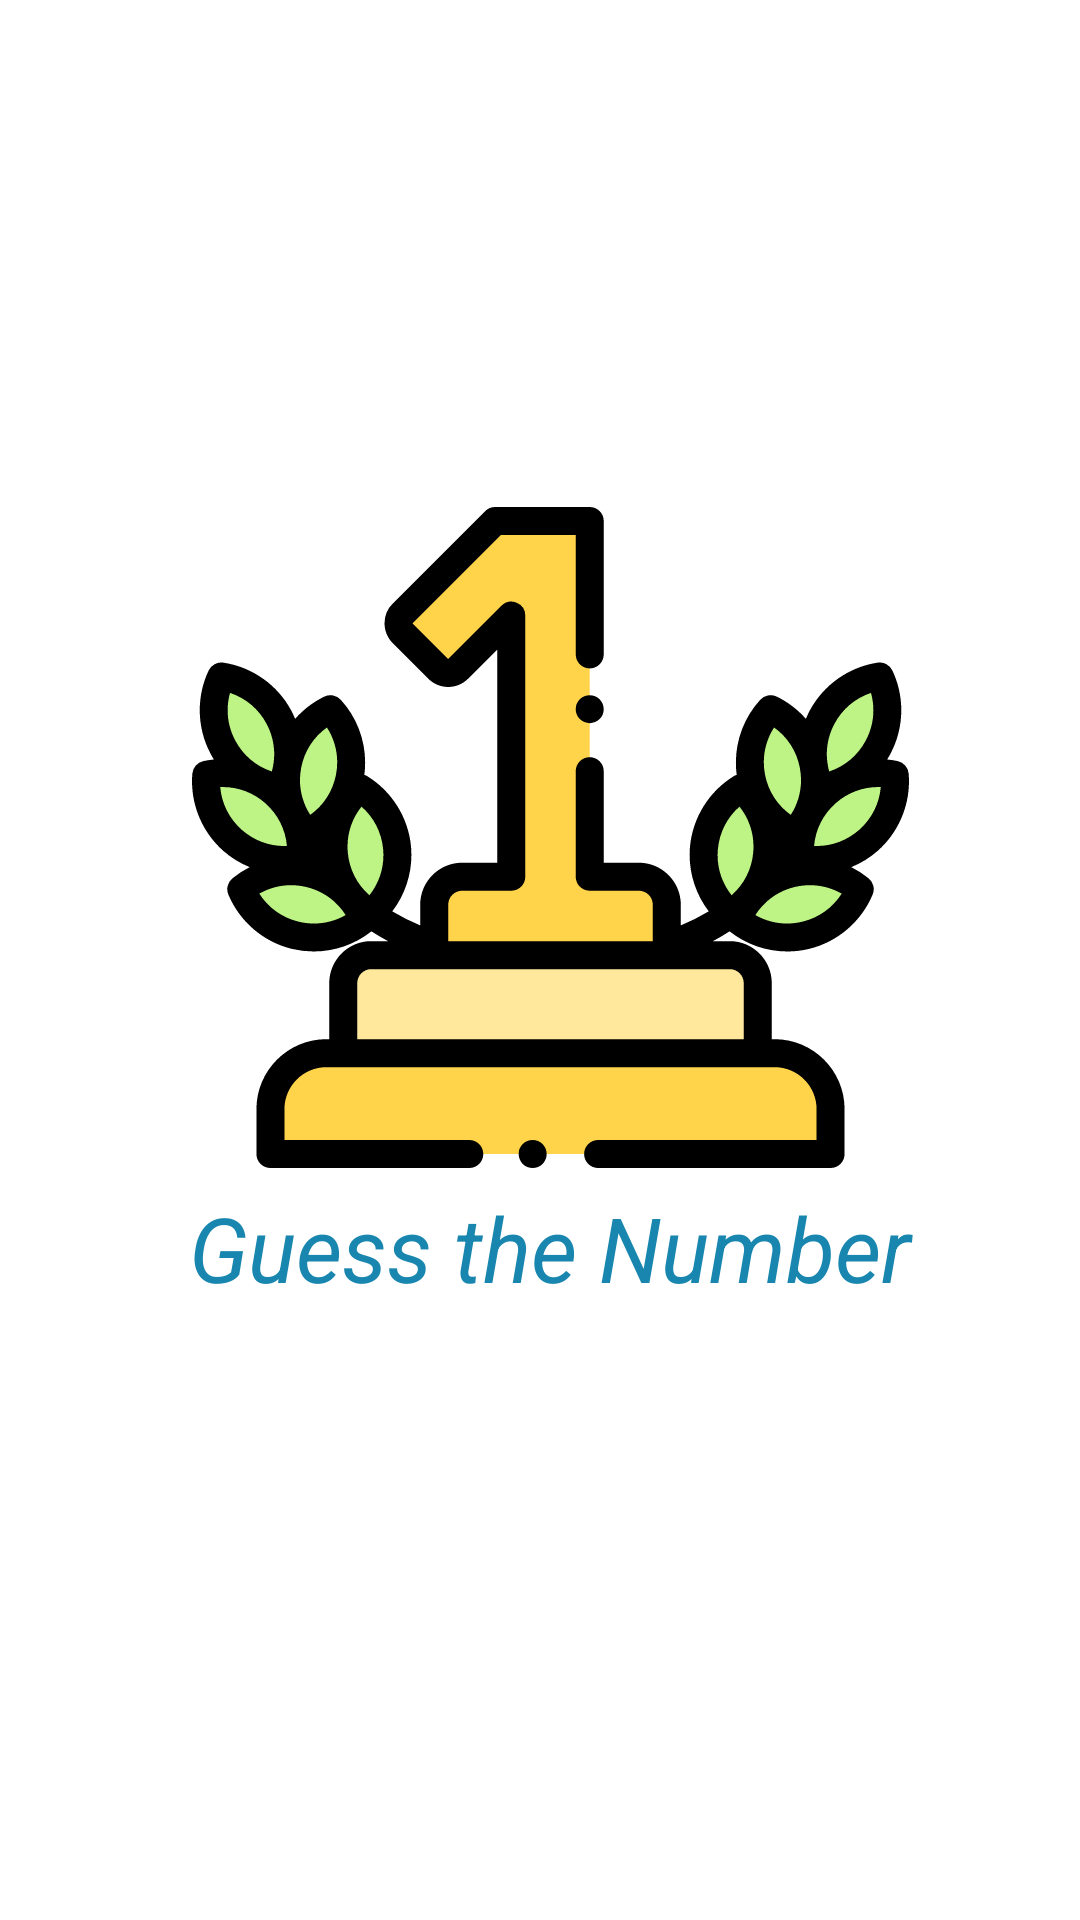

Write the Android layout XML for this screen, with the resource values it uses.
<!-- AndroidManifest.xml: application theme Theme.AppCompat.DayNight.NoActionBar -->
<!-- res/layout/activity_splash.xml -->
<?xml version="1.0" encoding="utf-8"?>
<androidx.constraintlayout.widget.ConstraintLayout xmlns:android="http://schemas.android.com/apk/res/android"
    xmlns:app="http://schemas.android.com/apk/res-auto"
    xmlns:tools="http://schemas.android.com/tools"
    android:layout_width="match_parent"
    android:layout_height="match_parent"
  android:background="@color/white"
    tools:context=".splash">


    <ImageView
        android:id="@+id/imageView"
        android:layout_width="239dp"
        android:layout_height="334dp"
        android:layout_marginStart="64dp"
        android:layout_marginTop="112dp"
        app:layout_constraintStart_toStartOf="parent"
        app:layout_constraintTop_toTopOf="parent"
        app:srcCompat="@drawable/_23" />

    <TextView
        android:id="@+id/textView3"
        android:layout_width="271dp"
        android:layout_height="56dp"
        android:layout_marginStart="48dp"
        android:layout_marginBottom="196dp"
        android:gravity="center"
        android:text="Guess the Number"
        android:textColor="#1886AE"
        android:textSize="30sp"
        android:textStyle="italic"

        app:layout_constraintBottom_toBottomOf="parent"
        app:layout_constraintStart_toStartOf="parent" />
</androidx.constraintlayout.widget.ConstraintLayout>
<!-- resources referenced by this layout -->
<resources>
  <!-- drawable _23: vector/xml drawable (drawable, 7646 chars, omitted) -->
  <!-- not gathered from this repository: default colours our renderer supplied (Android Studio template values) -->
  <color name="white">#FFFFFFFF</color>
</resources>
